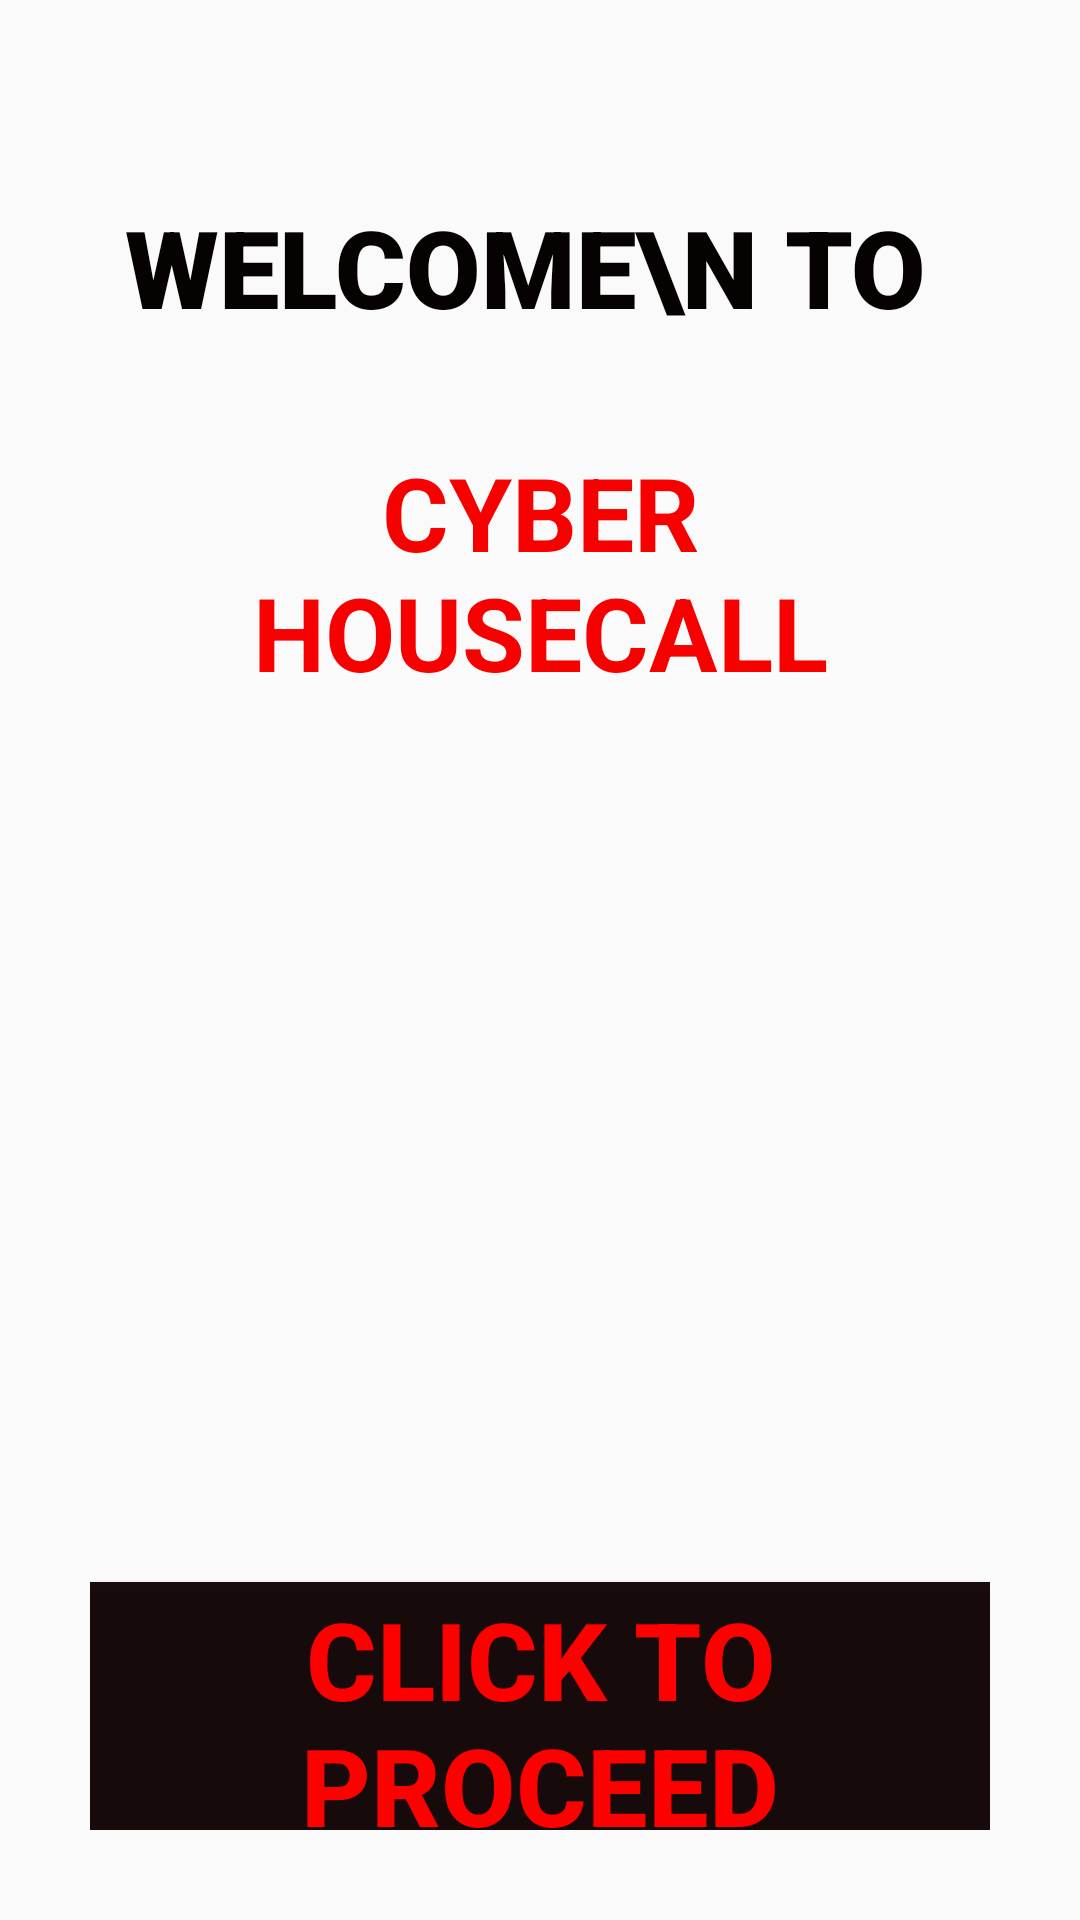

Produce the Android XML layout that renders to this screen, including the resource entries it uses.
<!-- AndroidManifest.xml: application theme AppTheme -->
<!-- res/layout/activity_splash.xml -->
<?xml version="1.0" encoding="utf-8"?>
<LinearLayout xmlns:android="http://schemas.android.com/apk/res/android"
    xmlns:app="http://schemas.android.com/apk/res-auto"
    xmlns:tools="http://schemas.android.com/tools"
    android:layout_width="match_parent"
    android:layout_height="match_parent"
    android:orientation="vertical"
    android:padding="30dp">

    <TextView
        android:id="@+id/Welcome"
        android:layout_width="wrap_content"
        android:layout_height="118dp"
        android:layout_gravity="center"
        android:gravity="center"
        android:lineSpacingExtra="8sp"
        android:text="Welcome\n to "
        android:textAllCaps="true"
        android:textColor="#FD050000"
        android:textSize="36sp"
        android:textStyle="bold"
        app:fontFamily="sans-serif-black" />

    <TextView
        android:id="@+id/textView5"
        android:layout_width="match_parent"
        android:layout_height="wrap_content"
        android:gravity="center|center_horizontal"
        android:text="CYBER HOUSECALL"
        android:textColor="#F70000"
        android:textSize="34sp"
        android:textStyle="bold" />

    <TextView
        android:id="@+id/textView4"
        android:layout_width="match_parent"
        android:layout_height="wrap_content" />

    <ImageView
        android:id="@+id/imageView2"
        android:layout_width="wrap_content"
        android:layout_height="275dp"
        app:srcCompat="@drawable/pic1" />

    <Button
        android:id="@+id/proceedbtn1"
        android:layout_width="match_parent"
        android:layout_height="93dp"
        android:background="#F20E0000"
        android:gravity="clip_horizontal|center|center_vertical"
        android:text="Click to Proceed"
        android:textColor="#FD0000"
        android:textSize="36sp"
        android:textStyle="bold" />


</LinearLayout>
<!-- resources referenced by this layout -->
<resources>
  <style name="AppTheme" parent="Theme.AppCompat.Light.DarkActionBar">
          
          <item name="colorPrimary">@color/colorPrimary</item>
          <item name="colorPrimaryDark">@color/colorPrimaryDark</item>
          <item name="colorAccent">@color/colorAccent</item>
      </style>
  <!-- not gathered from this repository: default colours our renderer supplied (Android Studio template values) -->
  <color name="colorPrimary">#FF6200EE</color>
  <color name="colorPrimaryDark">#FF3700B3</color>
  <color name="colorAccent">#FF03DAC5</color>
</resources>
